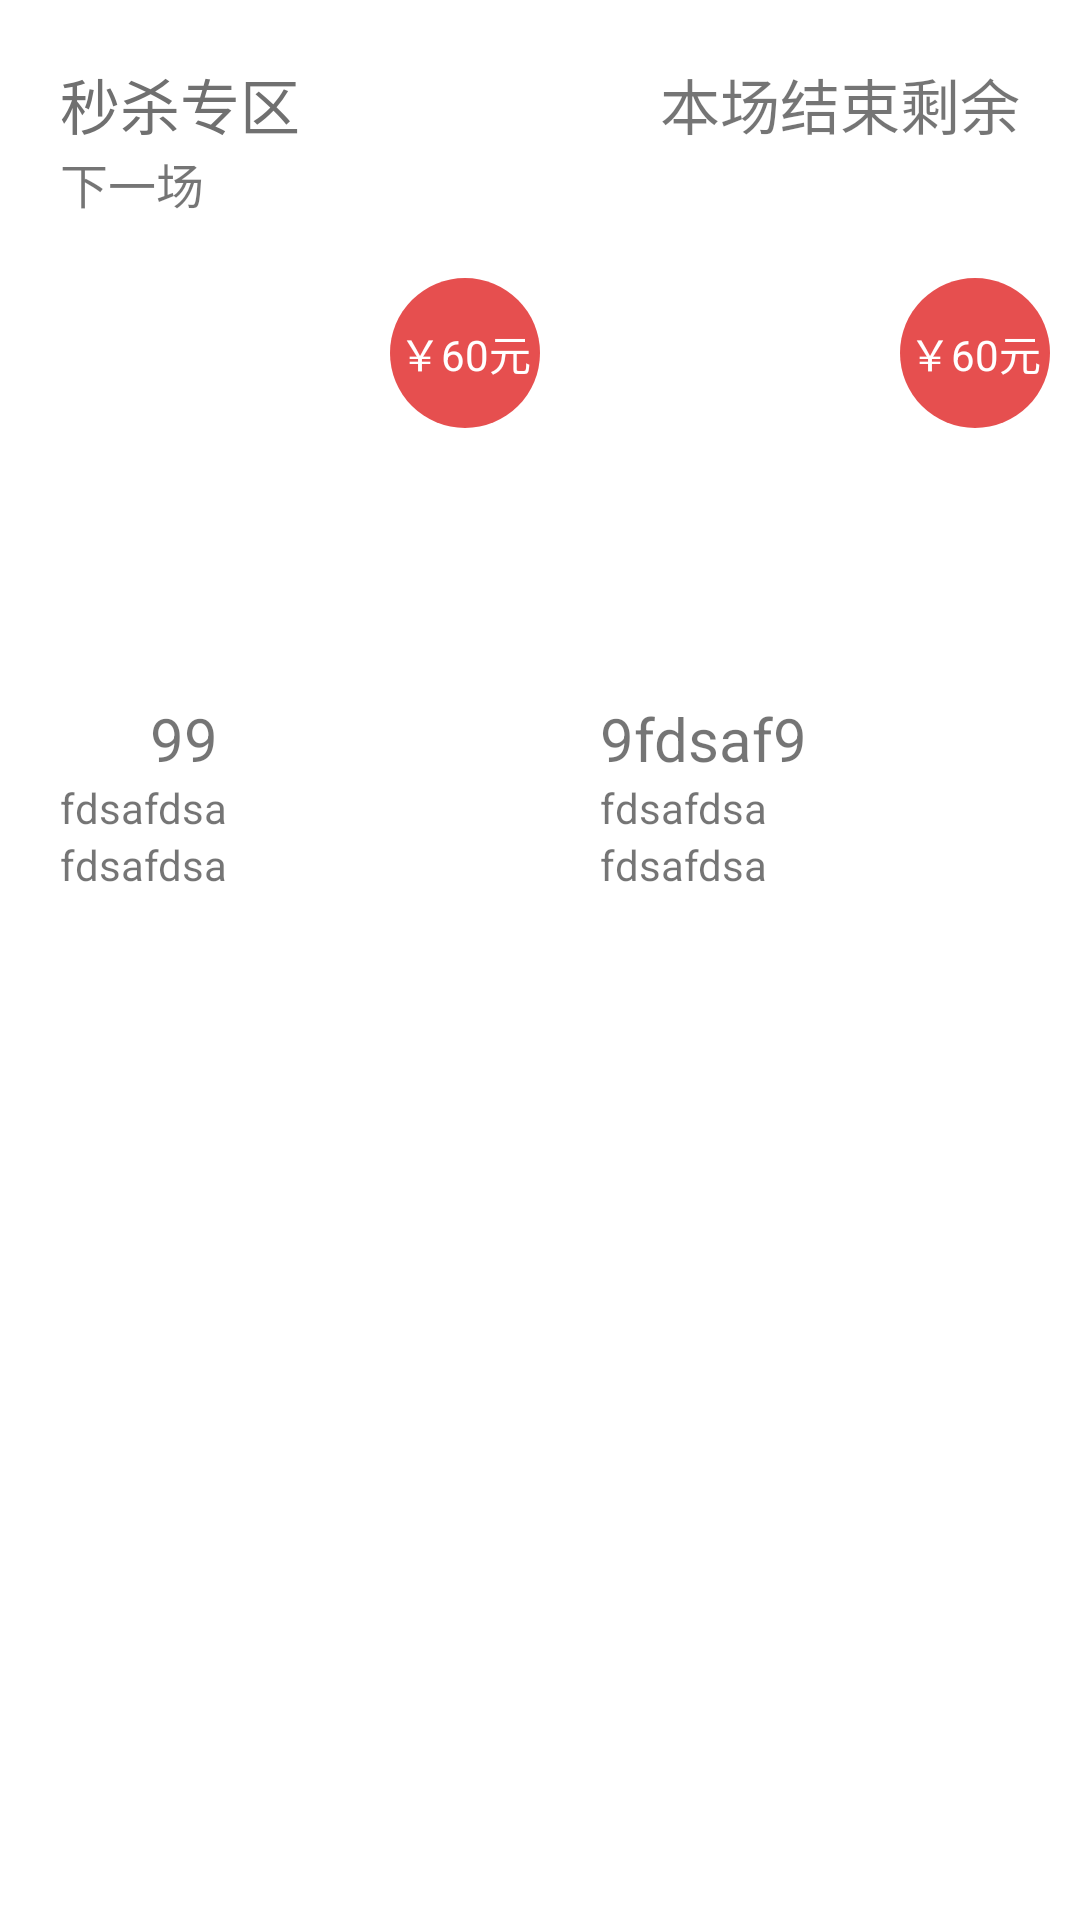

Write the Android layout XML for this screen, with the resource values it uses.
<!-- AndroidManifest.xml: application theme AppTheme -->
<!-- res/layout/home_seckill_item.xml -->
<?xml version="1.0" encoding="utf-8"?>
<RelativeLayout xmlns:android="http://schemas.android.com/apk/res/android"
    android:layout_width="match_parent"
    android:layout_height="match_parent"
    android:paddingTop="@dimen/dp_20"
    android:layout_marginTop="@dimen/dp_20"
    android:background="@color/c_ffffff"
    >
    <TextView
        android:textColor="@color/c_707070"
        android:id="@+id/tv_seckill"
        android:layout_marginLeft="@dimen/dp_20"
        android:textSize="@dimen/sp_20"
        android:layout_width="wrap_content"
        android:layout_height="wrap_content"
        android:text="@string/seckill"
        />
    <TextView
        android:id="@+id/finish"
        android:layout_marginRight="@dimen/dp_20"
        android:layout_alignParentRight="true"
        android:textSize="@dimen/sp_20"
        android:layout_width="wrap_content"
        android:layout_height="wrap_content"
        android:text="本场结束剩余"
        />

    <TextView
        android:layout_marginLeft="@dimen/dp_20"
        android:layout_below="@id/tv_seckill"
        android:id="@+id/tv_next"
        android:layout_width="wrap_content"
        android:layout_height="wrap_content"
        android:text="下一场"
        android:textSize="@dimen/sp_16" />
    <ImageView
        android:layout_marginTop="@dimen/dp_50"
        android:layout_marginLeft="@dimen/dp_30"
        android:id="@+id/img_seckll_one"
        android:layout_below="@id/tv_next"
        android:layout_width="@dimen/dp_120"
        android:layout_height="@dimen/dp_100"
        android:background="@drawable/ic_launcher_background"
        />
    <TextView
        android:id="@+id/tv_seckill_one_circle"
        android:layout_marginLeft="@dimen/dp_130"
        android:layout_marginTop="@dimen/dp_20"
        android:layout_below="@id/tv_next"
        android:textColor="@color/c_ffffff"
        android:gravity="center"
        android:text="￥60元"
        android:layout_width="@dimen/dp_50"
        android:layout_height="@dimen/dp_50"
        android:background="@drawable/home_seakill_price"
        />


   <TextView
       android:layout_marginTop="@dimen/dp_10"
        android:layout_marginLeft="@dimen/dp_50"
       android:textSize="@dimen/sp_20"
       android:text="99"
       android:layout_below="@id/img_seckll_one"
       android:id="@+id/tv_seckill_one_price"
       android:layout_width="wrap_content"
       android:layout_height="wrap_content" />
    <TextView
        android:layout_marginLeft="@dimen/dp_20"
        android:layout_below="@id/tv_seckill_one_price"
        android:text="fdsafdsa"
        android:id="@+id/tv_seckill_one_title"
        android:layout_width="wrap_content"
        android:layout_height="wrap_content" />
    <TextView
        android:layout_marginLeft="@dimen/dp_20"
        android:layout_below="@id/tv_seckill_one_title"
        android:text="fdsafdsa"
        android:id="@+id/tv_seckill_one_content"
        android:layout_width="wrap_content"
        android:layout_height="wrap_content" />
    <ImageView
        android:layout_marginLeft="@dimen/dp_50"
        android:layout_toRightOf="@id/img_seckll_one"
        android:layout_alignTop="@id/img_seckll_one"
        android:id="@+id/img_seckll_two"
        android:layout_width="@dimen/dp_120"
        android:layout_height="@dimen/dp_100"
        android:background="@drawable/ic_launcher_background"
        />
    <TextView
        android:id="@+id/tv_seckill_two_circle"
        android:layout_marginLeft="@dimen/dp_120"
        android:layout_toRightOf="@id/tv_seckill_one_circle"
        android:layout_alignTop="@id/tv_seckill_one_circle"
        android:textColor="@color/c_ffffff"
        android:gravity="center"
        android:text="￥60元"
        android:layout_width="@dimen/dp_50"
        android:layout_height="@dimen/dp_50"
        android:background="@drawable/home_seakill_price"
        />

    <TextView
        android:layout_toRightOf="@id/img_seckll_one"
        android:layout_marginTop="@dimen/dp_10"
        android:layout_marginLeft="@dimen/dp_50"
        android:textSize="@dimen/sp_20"
        android:text="9fdsaf9"
        android:layout_below="@id/img_seckll_one"
        android:id="@+id/tv_seckill_two_price"
        android:layout_width="wrap_content"
        android:layout_height="wrap_content" />
   <TextView
       android:layout_alignLeft="@id/tv_seckill_two_price"
       android:layout_below="@id/tv_seckill_two_price"
        android:id="@+id/tv_seckill_two_title"
        android:layout_width="wrap_content"
        android:layout_height="wrap_content"
        android:text="fdsafdsa" />
    <TextView
        android:layout_alignLeft="@id/tv_seckill_two_title"
         android:layout_below="@id/tv_seckill_two_title"
         android:text="fdsafdsa"
         android:id="@+id/tv_seckill_two_content"
         android:layout_width="wrap_content"
         android:layout_height="wrap_content" />
</RelativeLayout>
<!-- resources referenced by this layout -->
<resources>
  <color name="c_707070">#707070</color>
  <color name="c_ffffff">#ffffff</color>
  <dimen name="dp_10">10dp</dimen>
  <dimen name="dp_100">100dp</dimen>
  <dimen name="dp_120">120dp</dimen>
  <dimen name="dp_130">130dp</dimen>
  <dimen name="dp_20">20dp</dimen>
  <dimen name="dp_30">30dp</dimen>
  <dimen name="dp_50">50dp</dimen>
  <dimen name="sp_16">16sp</dimen>
  <dimen name="sp_20">20sp</dimen>
  <!-- drawable home_seakill_price (drawable) -->
  <?xml version="1.0" encoding="utf-8"?>
  <shape xmlns:android="http://schemas.android.com/apk/res/android">
      <corners android:radius="@dimen/dp_90"/>
      <size android:width="@dimen/dp_50"
          android:height="@dimen/dp_50"/>
      <solid android:color="@color/c_e64f4f"/>
  </shape>
  <string name="seckill">秒杀专区</string>
  <style name="AppTheme" parent="Theme.AppCompat.Light.NoActionBar">
          
          <item name="colorPrimary">@color/colorPrimary</item>
          <item name="colorPrimaryDark">@color/colorPrimaryDark</item>
          <item name="colorAccent">@color/colorAccent</item>
      </style>
  <dimen name="dp_90">90dp</dimen>
  <color name="c_e64f4f">#e64f4f</color>
  <color name="colorPrimary">#008577</color>
  <color name="colorPrimaryDark">#00574B</color>
  <color name="colorAccent">#D81B60</color>
</resources>
